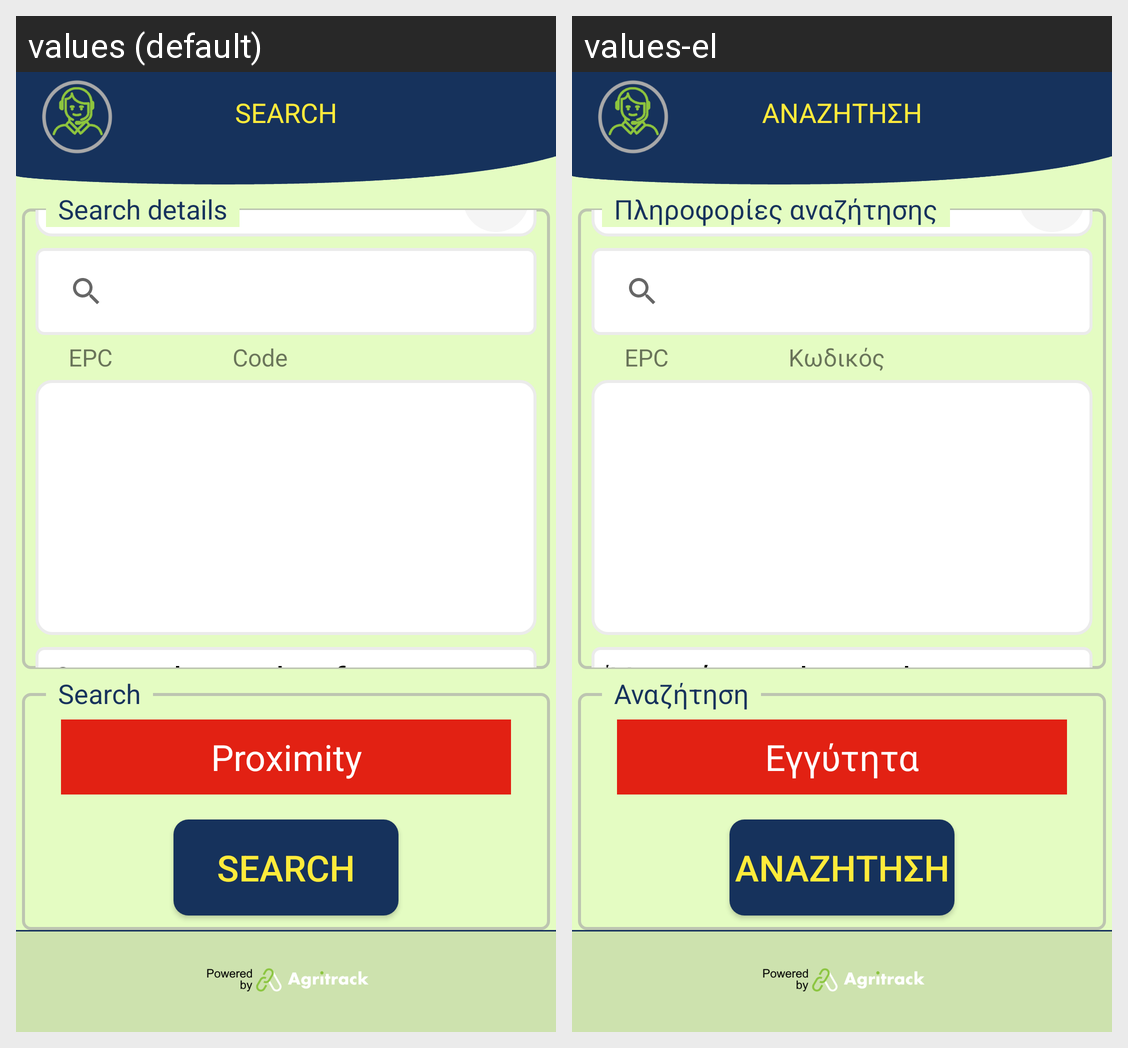

The Android screen above is rendered under two locales of the same app. Produce the string resources it draws, with the default and per-locale values.
Android screen res/layout/activity_search_standalone.xml rendered under 2 locales, left to right: values (default), values-el. Device: Nexus 5 (rendered at 1080×1920; each locale shown at half size, 540×960, under a caption strip naming it); theme FishTrack.
Strings drawn on this screen, with the default value and each locale's value (text and hints the layout hard-codes, and strings that could not be matched under every locale, appear in the picture but are not listed):

title_search
  values: SEARCH
  values-el: ΑΝΑΖΗΤΗΣΗ

header_search_bin_platform
  values: EPC                    Code    
  values-el: EPC                    Κωδικός    

type_barcode
  values: Or type barcode of asset
  values-el: Ή εισάγετε barcode

search_details
  values: Search details
  values-el: Πληροφορίες αναζήτησης

proximity
  values: Proximity
  values-el: Εγγύτητα

search
  values: Search
  values-el: Αναζήτηση
